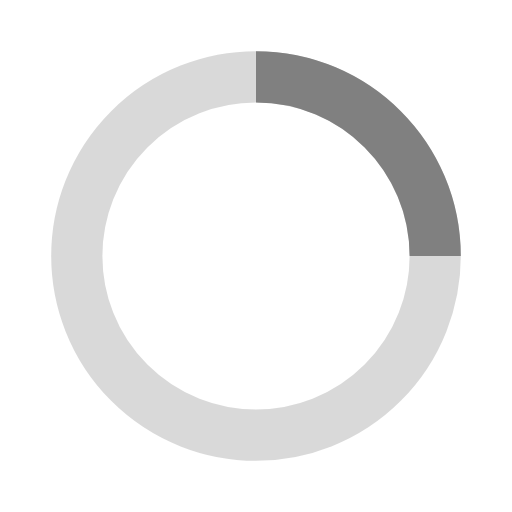
t = 0.00 s
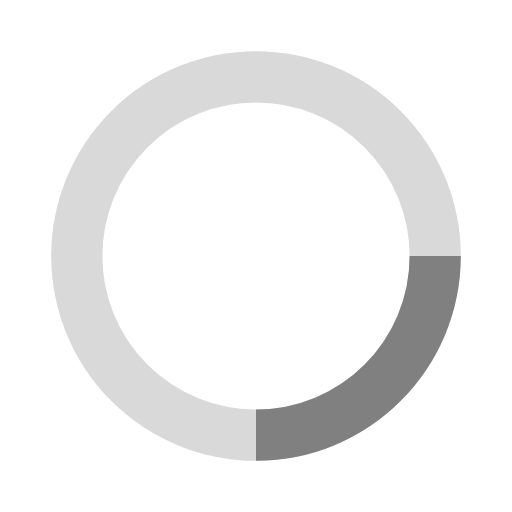
t = 0.25 s
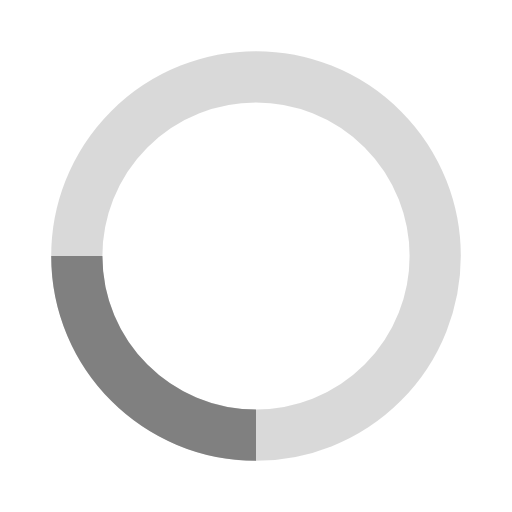
t = 0.50 s
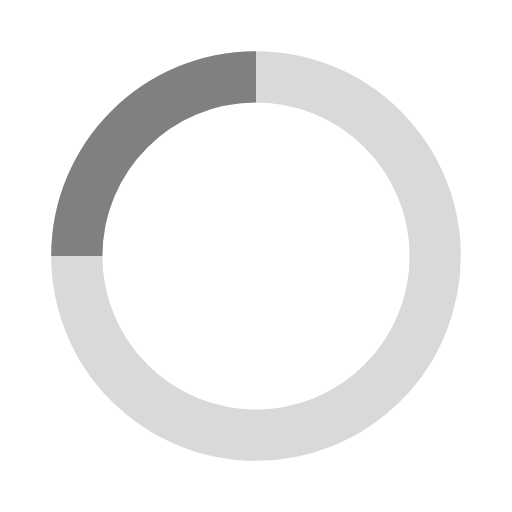
t = 0.75 s

The animated SVG that drew these frames (rendered in a browser with its animation timeline set to each time). Animation: 1 SMIL element (animateTransform=1); one cycle of 1.00 s, repeats indefinitely.

<svg width="48px" height="48px" viewBox="0 0 100 100" xmlns="http://www.w3.org/2000/svg" stroke="#808080">
  <g fill="none" fill-rule="evenodd" stroke-width="10">
    <circle cx="50" cy="50" r="35" stroke-opacity="0.3"/>
    <path d="M85 50c0-19.33-15.67-35-35-35">
      <animateTransform
        attributeName="transform"
        type="rotate"
        from="0 50 50"
        to="360 50 50"
        dur="1s"
        repeatCount="indefinite"
      />
    </path>
  </g>
</svg>
